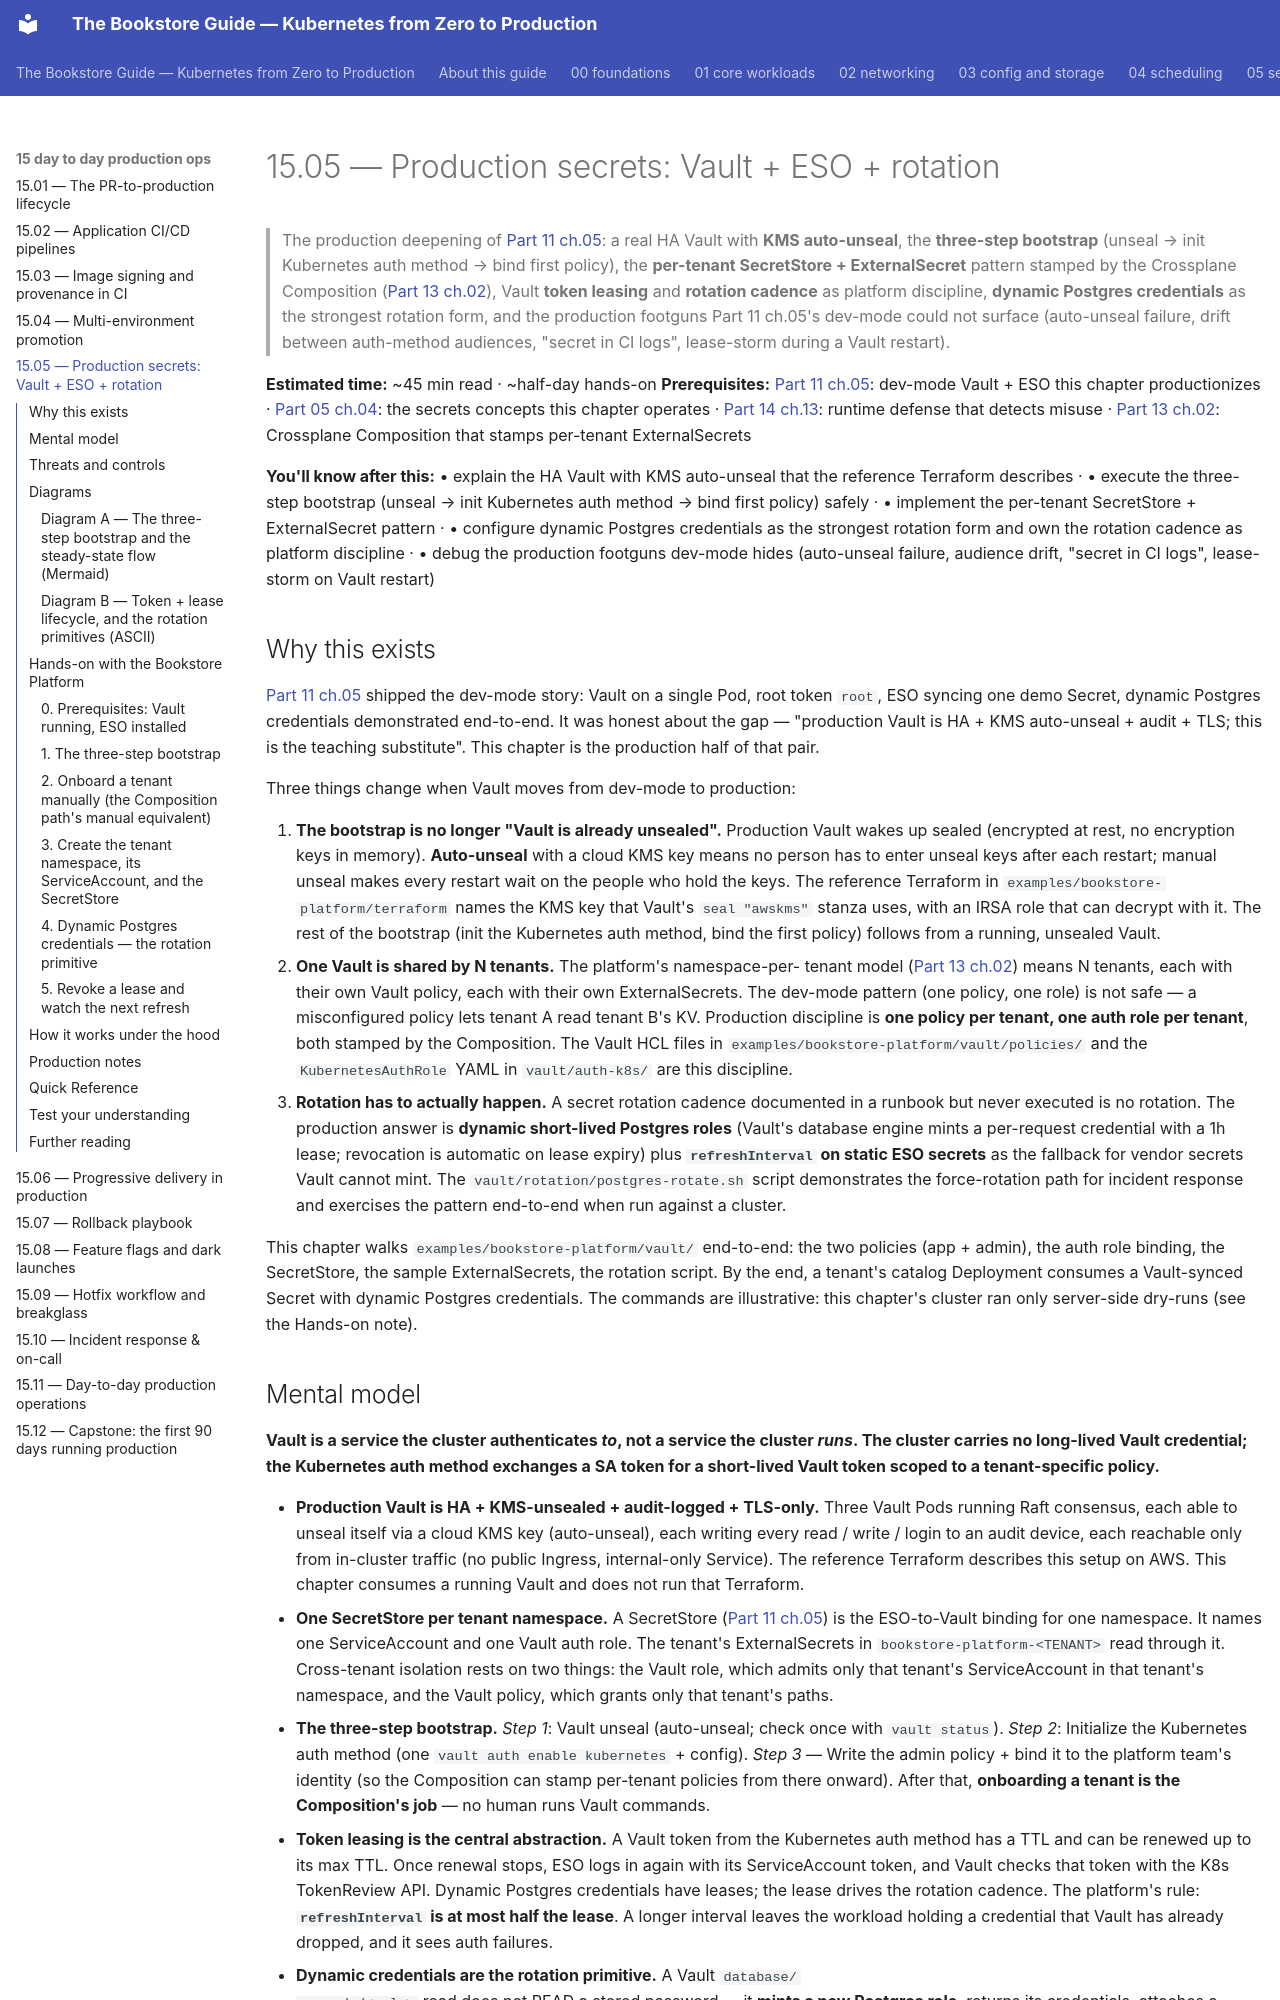

repository: abd-ulbasit/bookstore-kubernetes-guide · page: 15-day-to-day-production-ops/05-production-secrets-vault-eso/index.html · generator: mkdocs

# 15.05 — Production secrets: Vault + ESO + rotation

> The production deepening of [Part 11 ch.05](../11-advanced-production-patterns/05-secrets-at-scale.md):
> a real HA Vault with **KMS auto-unseal**, the **three-step bootstrap**
> (unseal → init Kubernetes auth method → bind first policy), the
> **per-tenant SecretStore + ExternalSecret** pattern stamped by the Crossplane
> Composition ([Part 13 ch.02](../13-grand-capstone-bookstore-platform/02-tenancy-and-crossplane-onboarding.md)),
> Vault **token leasing** and **rotation cadence** as platform discipline,
> **dynamic Postgres credentials** as the strongest rotation form, and
> the production footguns Part 11 ch.05's dev-mode could not surface
> (auto-unseal failure, drift between auth-method audiences, "secret in
> CI logs", lease-storm during a Vault restart).

**Estimated time:** ~45 min read · ~half-day hands-on
**Prerequisites:** [Part 11 ch.05](../11-advanced-production-patterns/05-secrets-at-scale.md): dev-mode Vault + ESO this chapter productionizes · [Part 05 ch.04](../05-security/04-secrets-and-cluster-hardening.md): the secrets concepts this chapter operates · [Part 14 ch.13](../14-eks-in-production-a-to-z/13-runtime-defense-and-container-security.md): runtime defense that detects misuse · [Part 13 ch.02](../13-grand-capstone-bookstore-platform/02-tenancy-and-crossplane-onboarding.md): Crossplane Composition that stamps per-tenant ExternalSecrets

**You'll know after this:** • explain the HA Vault with KMS auto-unseal that the reference Terraform describes · • execute the three-step bootstrap (unseal → init Kubernetes auth method → bind first policy) safely · • implement the per-tenant SecretStore + ExternalSecret pattern · • configure dynamic Postgres credentials as the strongest rotation form and own the rotation cadence as platform discipline · • debug the production footguns dev-mode hides (auto-unseal failure, audience drift, "secret in CI logs", lease-storm on Vault restart)

<!-- tags: vault, eso, secrets-rotation, security, day-2 -->

## Why this exists

[Part 11 ch.05](../11-advanced-production-patterns/05-secrets-at-scale.md)
shipped the dev-mode story: Vault on a single Pod, root token `root`,
ESO syncing one demo Secret, dynamic Postgres credentials demonstrated
end-to-end. It was honest about the gap — "production Vault is HA + KMS
auto-unseal + audit + TLS; this is the teaching substitute". This
chapter is the production half of that pair.

Three things change when Vault moves from dev-mode to production:

1. **The bootstrap is no longer "Vault is already unsealed".** Production
   Vault wakes up sealed (encrypted at rest, no encryption keys in
   memory). **Auto-unseal** with a cloud KMS key means no person has to
   enter unseal keys after each restart; manual unseal makes every restart
   wait on the people who hold the keys. The reference Terraform in
   `examples/bookstore-platform/terraform` names the KMS key that Vault's
   `seal "awskms"` stanza uses, with an IRSA role that can decrypt with it.
   The rest of the bootstrap (init the Kubernetes auth method, bind the
   first policy) follows from a running, unsealed Vault.
2. **One Vault is shared by N tenants.** The platform's namespace-per-
   tenant model ([Part 13 ch.02](../13-grand-capstone-bookstore-platform/02-tenancy-and-crossplane-onboarding.md))
   means N tenants, each with their own Vault policy, each with their
   own ExternalSecrets. The dev-mode pattern (one policy, one role) is
   not safe — a misconfigured policy lets tenant A read tenant B's KV.
   Production discipline is **one policy per tenant, one auth role per
   tenant**, both stamped by the Composition. The Vault HCL files in
   `examples/bookstore-platform/vault/policies/` and the
   `KubernetesAuthRole` YAML in `vault/auth-k8s/` are this discipline.
3. **Rotation has to actually happen.** A secret rotation cadence
   documented in a runbook but never executed is no rotation. The
   production answer is **dynamic short-lived Postgres roles** (Vault's
   database engine mints a per-request credential with a 1h lease;
   revocation is automatic on lease expiry) plus **`refreshInterval` on
   static ESO secrets** as the fallback for vendor secrets Vault cannot
   mint. The `vault/rotation/postgres-rotate.sh` script demonstrates the
   force-rotation path for incident response and exercises the pattern
   end-to-end when run against a cluster.

This chapter walks `examples/bookstore-platform/vault/` end-to-end: the
two policies (app + admin), the auth role binding, the SecretStore, the
sample ExternalSecrets, the rotation script. By the end, a tenant's
catalog Deployment consumes a Vault-synced Secret with dynamic Postgres
credentials. The commands are illustrative: this chapter's cluster ran
only server-side dry-runs (see the Hands-on note).
